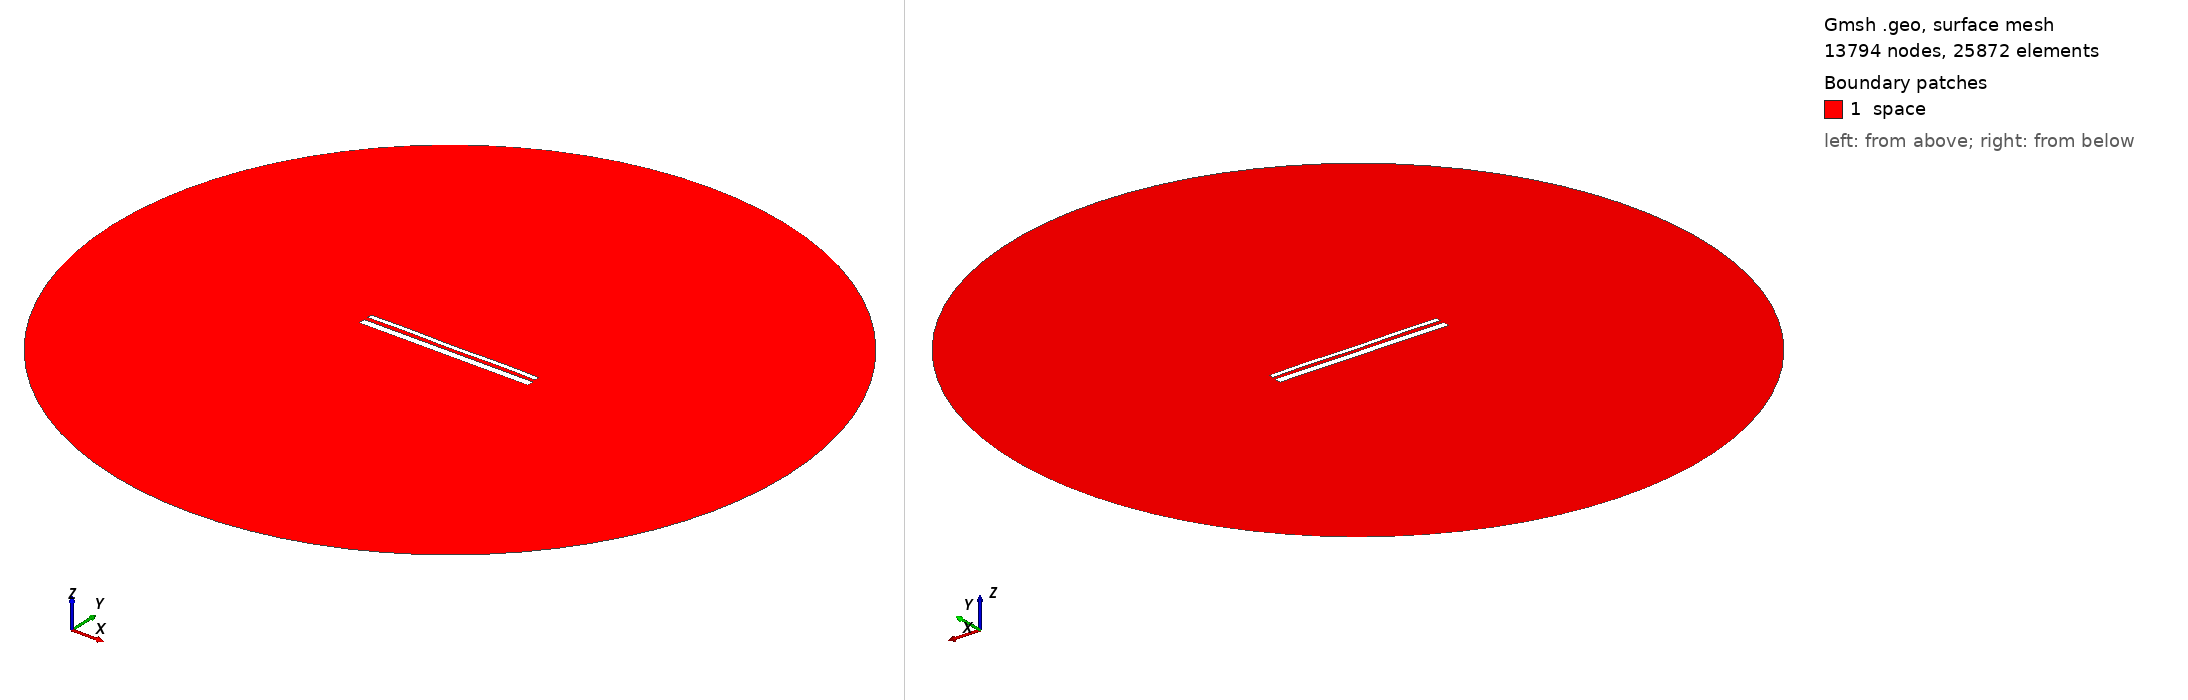

Gmsh geometry script, surface-meshed: 13794 nodes, 25872 surface elements. Boundary patches (legend numbers): 1 space. Left view from above one corner, right view from below the opposite corner. Legend entries are the model's physical surfaces. The drawing asked Gmsh for element sizes between 1% and 20% of the model's largest extent; the script's own settings can give other sizes.

=== 13940.geo (drawn) ===
//---------------------------------------
// Geometry kernel
//---------------------------------------

SetFactory("OpenCASCADE");



//---------------------------------------
// Parameters of the geometry
//---------------------------------------

// Overetch of the upper plate
overetch = 0.5;

// Distance between the plates
distance = 2.0;

// Discretization over the x axis (for the deformation)
nx = 50; 

// Length of the plate
L = 100 - overetch; 

// Number of modes
n = 4; 

// 1st mode coefficient
coeff(1) = -0.075;
beta(1) = 0.596864 * 3.1415926535 / L;

// 2nd mode coefficient
coeff(2) = 0.0;
beta(2) = 1.49418 * 3.1415926535 / L;

// 3rd mode coefficient
coeff(3) = 0.0;
beta(3) = 2.50025 * 3.1415926535 / L;

// 4th mode coefficient
coeff(4) = 0.15;
beta(4) = 3.49999 * 3.1415926535 / L;



//---------------------------------------
// Upper plate (deformed rectangle)
//---------------------------------------

// Coordiantes of the upper plate
xmin = -50;
xmax = 50 - overetch;

// Height of the upper plate
yheight = 4 - 2 * overetch;

// Indexes of the points
UpperID[] = {};
LowerID[] = {};
LeftID[] = {};
RightID[] = {};

// Point index
p = 1;

// Horizontal edges
For i In {1:nx}
    x = xmin + (i-1)*(xmax - xmin)/(nx-1);

    y_bottom = distance / 2 + overetch;
    For j In {1:n}
        C = (Cosh(beta(j)*L) + Cos(beta(j)*L)) / (Sinh(beta(j)*L) + Sin(beta(j)*L));
        y_bottom  = y_bottom + coeff(j) * (Cosh(beta(j)*(x+50)) - Cos(beta(j)*(x+50)) - C * (Sinh(beta(j)*(x+50)) - Sin(beta(j)*(x+50))));
    EndFor

    y_top = y_bottom + yheight;

    Point(p) = {x, y_top, 0, 1.0};
    UpperID[i] = p;
    p = p + 1;

    Point(p) = {x, y_bottom, 0, 1.0};
    LowerID[i] = p;
    p = p + 1;
EndFor

// Create point lists
UpperPts[] = {}; LowerPts[] = {};
For i In {1:nx}
  UpperPts[] += {UpperID[i]};
  LowerPts[] += {LowerID[i]};
EndFor

// Build splines
Spline(1) = {UpperPts[]};
Spline(2) = {LowerPts[]};
Line(3) = {LowerPts[nx-1], UpperPts[nx-1]};
Line(4) = {LowerPts[0], UpperPts[0]};

// Build the plane surface
Curve Loop(1) = {2, 3, -1, -4};
Plane Surface(1) = {1};



//---------------------------------------
// Lower plate (rectangle)
//---------------------------------------

// Vertices
Point(1001) = {-50, -1, 0, 1.0};
Point(1002) = { 50, -1, 0, 1.0};
Point(1003) = { 50,  -5, 0, 1.0};
Point(1004) = {-50,  -5, 0, 1.0};

// Edges
Line(5) = {1001, 1002};
Line(6) = {1002, 1003};
Line(7) = {1003, 1004};
Line(8) = {1004, 1001};

// Plane surface
Line Loop(2) = {5, 6, 7, 8};
Plane Surface(2) = {2}; 



//---------------------------------------
// Outer (fictious) boundary
//---------------------------------------

// Points
Point(1005) = {0, 0, 0};       // Center
Point(1006) = {200, 0, 0};     // Start point
Point(1007) = {0, 200, 0};     // 90 degrees
Point(1008) = {-200, 0, 0};    // 180 degrees
Point(1009) = {0, -200, 0};    // 270 degrees

// Circle arcs (each needs start, center, end)
Circle(9) = {1006, 1005, 1007};
Circle(10) = {1007, 1005, 1008};
Circle(11) = {1008, 1005, 1009};
Circle(12) = {1009, 1005, 1006};

// Plane surface for the entire domain
Curve Loop(3) = {9, 10, 11, 12};
Surface(3) = {3};

// Subtract the plates from the whole domain to obtain the actual domain where we want to solve the equations
BooleanDifference{ Surface{3}; Delete; }{ Surface{1}; Surface{2}; Delete; }




//---------------------------------------
// Transfinite Lines/Curves
//---------------------------------------

// Set the number of points on the boundaries
r = 7;

// Plates
Transfinite Curve {1, 2} = 50*r Using Progression 1;
Transfinite Curve {3, 4} = 2*r Using Progression 1;
Transfinite Line {5, 7} = 50*r Using Progression 1;
Transfinite Line {6, 8} = 2*r Using Progression 1;

// Outer boundary
Transfinite Line {9, 10, 11, 12} = 20 Using Progression 1;



//---------------------------------------
// Physical groups
//---------------------------------------                

// Physical curves (boundaries)
Physical Line("force_segment", 10) = {2};
Physical Line("upper_plate", 11) = {1, 3, 4};
Physical Line("lower_plate", 12) = {5, 6, 7, 8};
Physical Line("boundary", 20) = {9, 10, 11, 12};

// Physical Surfaces
Physical Surface("space", 30) = {3};



//---------------------------------------
// 6. Generate the Mesh
//---------------------------------------

// 2D mesh generation
Mesh 2;
